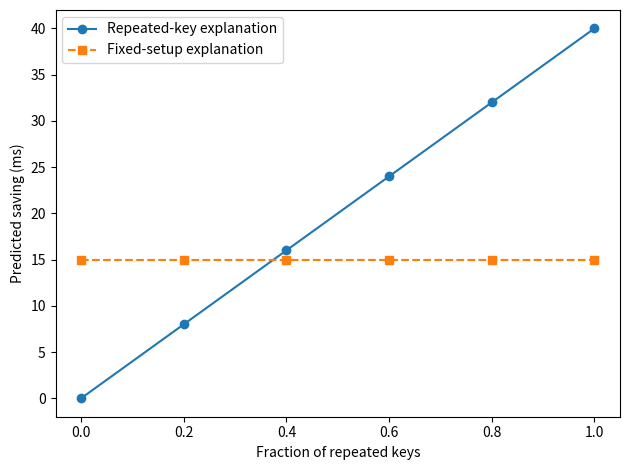

Source code (Python):
# Copyright © 2026 Christopher Snow
# Authored model. See the lesson for assumptions and interpretation.
import numpy as np
import matplotlib.pyplot as plt
repeat_fraction = np.linspace(0, 1, 6)
repeat_model = 40 * repeat_fraction
setup_model = np.full(6, 15.0)
print("Repeat fractions:", repeat_fraction.round(1))
print("Repeat model saving (ms):", repeat_model)
print("Setup model saving (ms):", setup_model)
plt.plot(repeat_fraction, repeat_model, "o-", label="Repeated-key explanation")
plt.plot(repeat_fraction, setup_model, "s--", label="Fixed-setup explanation")
plt.xlabel("Fraction of repeated keys"); plt.ylabel("Predicted saving (ms)")
plt.legend(); plt.tight_layout()
